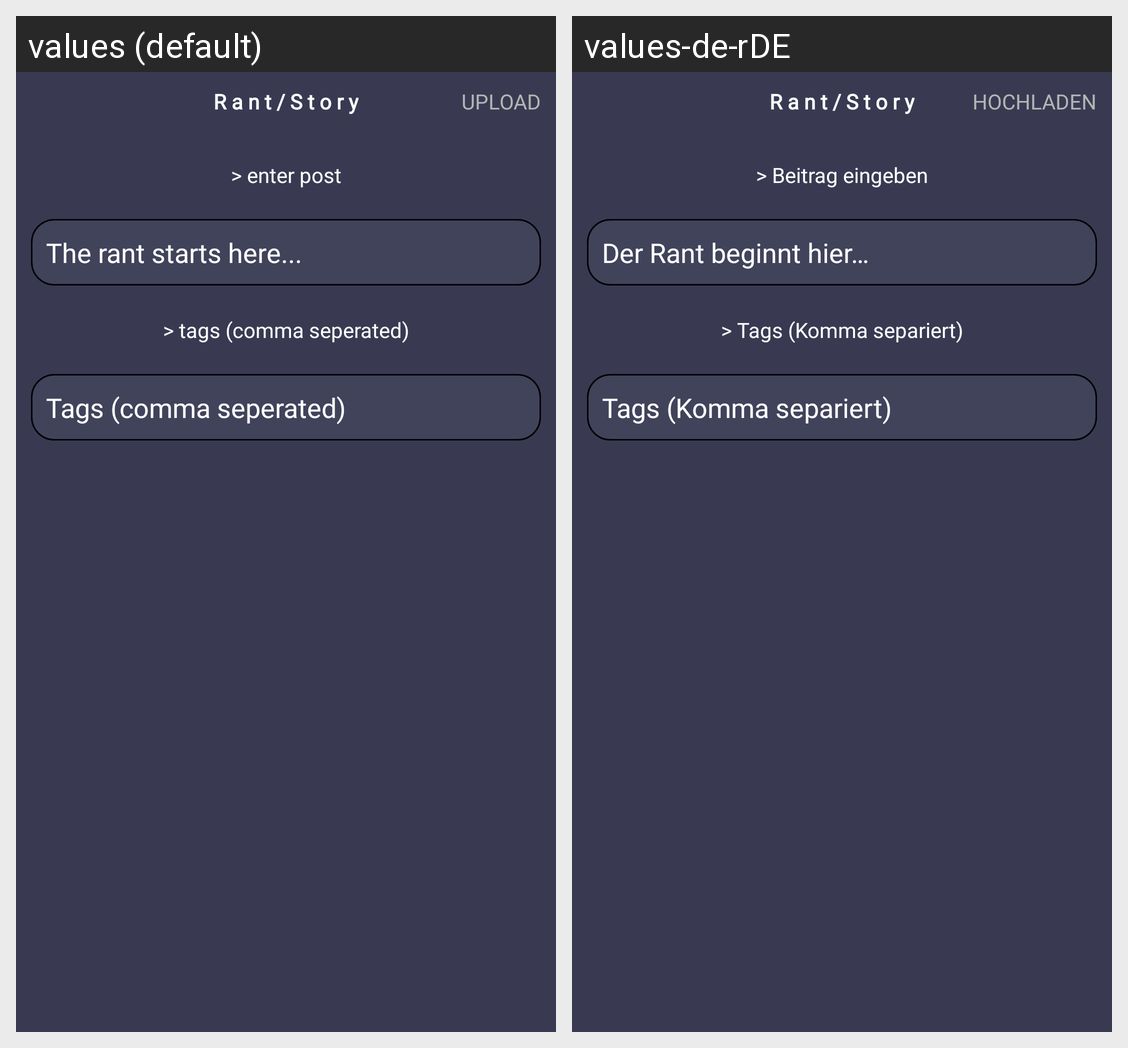

For this localized Android screen grid, give each drawn string resource with its value in every locale shown.
Android screen res/layout/activity_post_compose.xml rendered under 2 locales, left to right: values (default), values-de-rDE. Device: Nexus 5 (rendered at 1080×1920; each locale shown at half size, 540×960, under a caption strip naming it); theme Theme.EngineerRant.
Strings drawn on this screen, with the default value and each locale's value (text and hints the layout hard-codes, and strings that could not be matched under every locale, appear in the picture but are not listed):

upload
  values: UPLOAD
  values-de-rDE: HOCHLADEN

enter_post
  values: > enter post
  values-de-rDE: > Beitrag eingeben

the_rant_starts_here
  values: The rant starts here...
  values-de-rDE: Der Rant beginnt hier…

tags_comma_seperated
  values: > tags (comma seperated)
  values-de-rDE: > Tags (Komma separiert)

hint_tags_comma_seperated
  values: Tags (comma seperated)
  values-de-rDE: Tags (Komma separiert)
